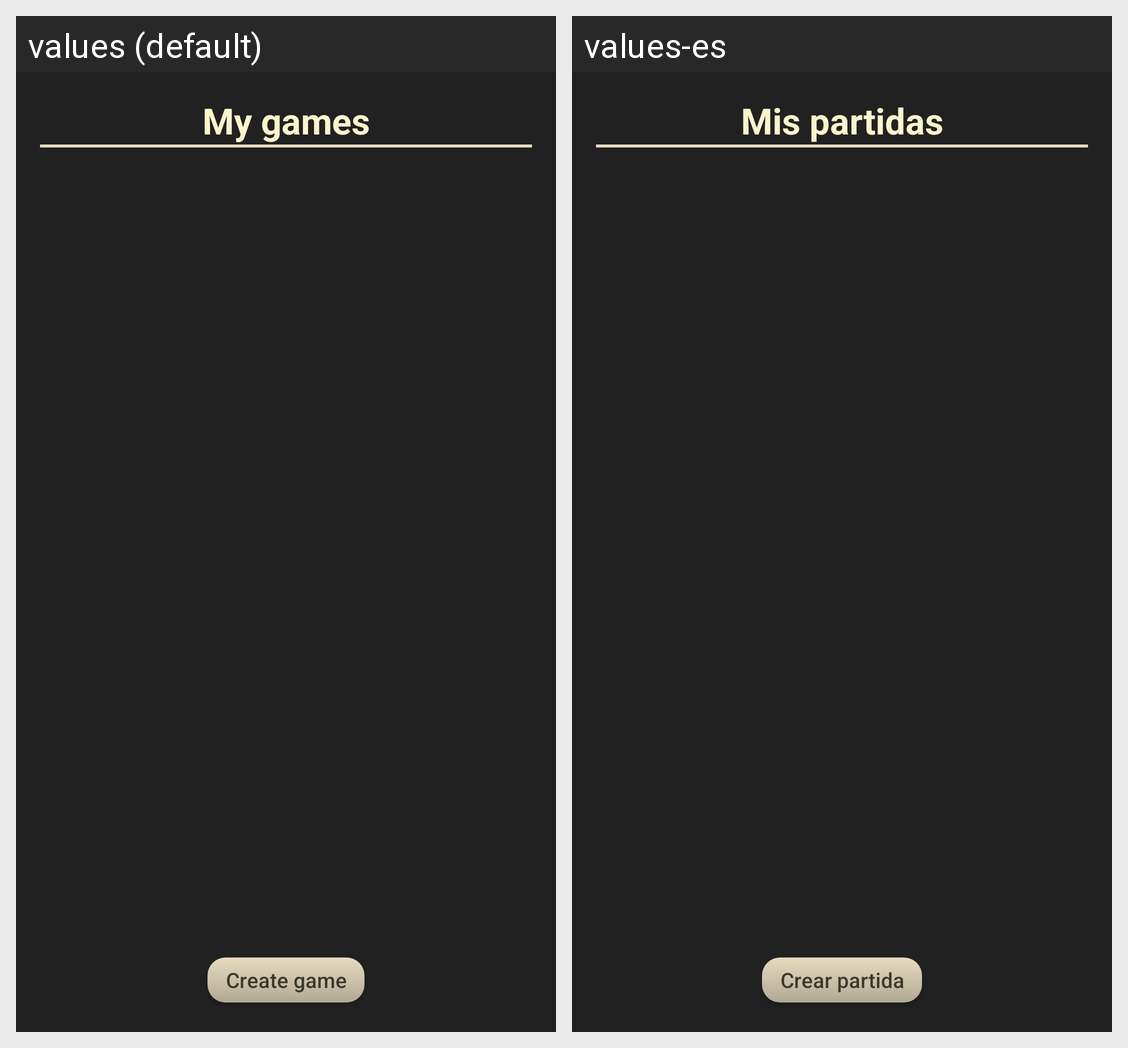

Translations of the strings shown on this Android screen, per locale in the grid:
Android screen res/layout/fragment_duenyo_partidas.xml rendered under 2 locales, left to right: values (default), values-es. Device: Nexus 5 (rendered at 1080×1920; each locale shown at half size, 540×960, under a caption strip naming it); theme Theme.Airsofttracker2.
Strings drawn on this screen, with the default value and each locale's value (text and hints the layout hard-codes, and strings that could not be matched under every locale, appear in the picture but are not listed):

misPartidas
  values: My games
  values-es: Mis partidas

crearPartida
  values: Create game
  values-es: Crear partida
